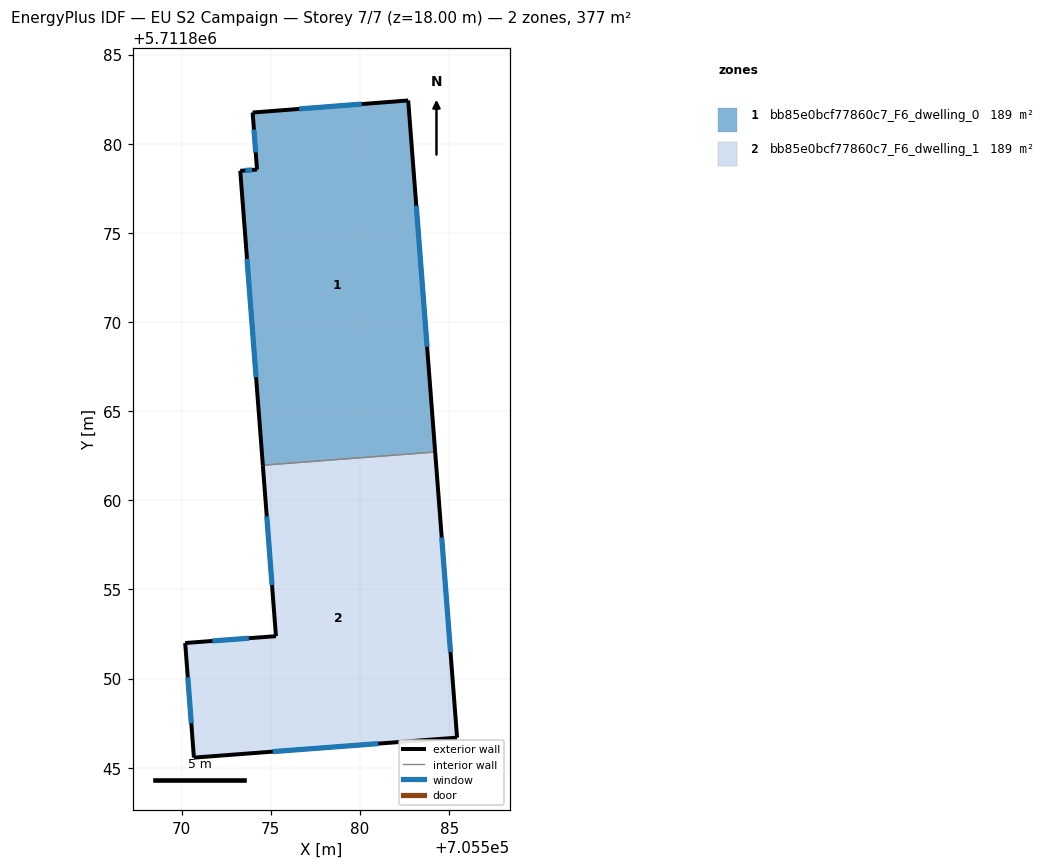
=== STOREY PLAN SPEC (per zone: floor XY polygon, exterior-wall plan segments, windows/doors) ===
zone 1: bb85e0bcf77860c7_F6_dwelling_0  (188.6 m²)
  floor: (705582.70, 5711882.43) (705584.21, 5711862.71) (705574.55, 5711861.97) (705573.28, 5711878.48) (705574.22, 5711878.55) (705573.98, 5711881.75)
  exterior wall: (705573.28, 5711878.48) – (705574.55, 5711861.97)  [16.6 m]
    window: (705573.66, 5711873.54) – (705574.17, 5711866.91)  [8.0 m²]
  exterior wall: (705574.22, 5711878.55) – (705573.28, 5711878.48)  [0.9 m]
    window: (705573.94, 5711878.53) – (705573.56, 5711878.50)  [0.5 m²]
  exterior wall: (705573.98, 5711881.75) – (705574.22, 5711878.55)  [3.2 m]
    window: (705574.05, 5711880.79) – (705574.15, 5711879.51)  [1.5 m²]
  exterior wall: (705582.70, 5711882.43) – (705573.98, 5711881.75)  [8.8 m]
    window: (705580.09, 5711882.22) – (705576.59, 5711881.95)  [4.2 m²]
  exterior wall: (705584.21, 5711862.71) – (705582.70, 5711882.43)  [19.8 m]
    window: (705583.76, 5711868.61) – (705583.16, 5711876.52)  [9.6 m²]
  interior walls: 1
zone 2: bb85e0bcf77860c7_F6_dwelling_1  (188.6 m²)
  floor: (705584.21, 5711862.71) (705585.44, 5711846.69) (705570.68, 5711845.57) (705570.19, 5711852.00) (705575.28, 5711852.38) (705574.55, 5711861.97)
  exterior wall: (705575.29, 5711852.38) – (705570.19, 5711852.00)  [5.1 m]
    window: (705573.76, 5711852.27) – (705571.72, 5711852.11)  [2.5 m²]
  exterior wall: (705574.55, 5711861.97) – (705575.29, 5711852.38)  [9.6 m]
    window: (705574.77, 5711859.10) – (705575.06, 5711855.25)  [4.6 m²]
  exterior wall: (705585.44, 5711846.69) – (705584.21, 5711862.71)  [16.1 m]
    window: (705585.08, 5711851.49) – (705584.58, 5711857.91)  [7.8 m²]
  exterior wall: (705570.68, 5711845.57) – (705585.44, 5711846.69)  [14.8 m]
    window: (705575.10, 5711845.90) – (705581.03, 5711846.35)  [7.2 m²]
  exterior wall: (705570.19, 5711852.00) – (705570.68, 5711845.57)  [6.4 m]
    window: (705570.34, 5711850.07) – (705570.54, 5711847.49)  [3.1 m²]
  interior walls: 1

=== DERIVED (storey summary) ===
Building: EU S2 Campaign
Storey: 7 of 7  (floor level z = 18.00 m)
Storey gross floor area: 377.3 m²
Zones on this storey: 2
  - bb85e0bcf77860c7_F6_dwelling_0: floor 188.6 m²; exterior wall 49.2 m (147.7 m²); 5 window(s) 23.8 m²; WWR 16.1%
  - bb85e0bcf77860c7_F6_dwelling_1: floor 188.6 m²; exterior wall 52.0 m (156.1 m²); 5 window(s) 25.1 m²; WWR 16.1%
Zone adjacency (shared interzone walls):
  - bb85e0bcf77860c7_F6_dwelling_0 ↔ bb85e0bcf77860c7_F6_dwelling_1